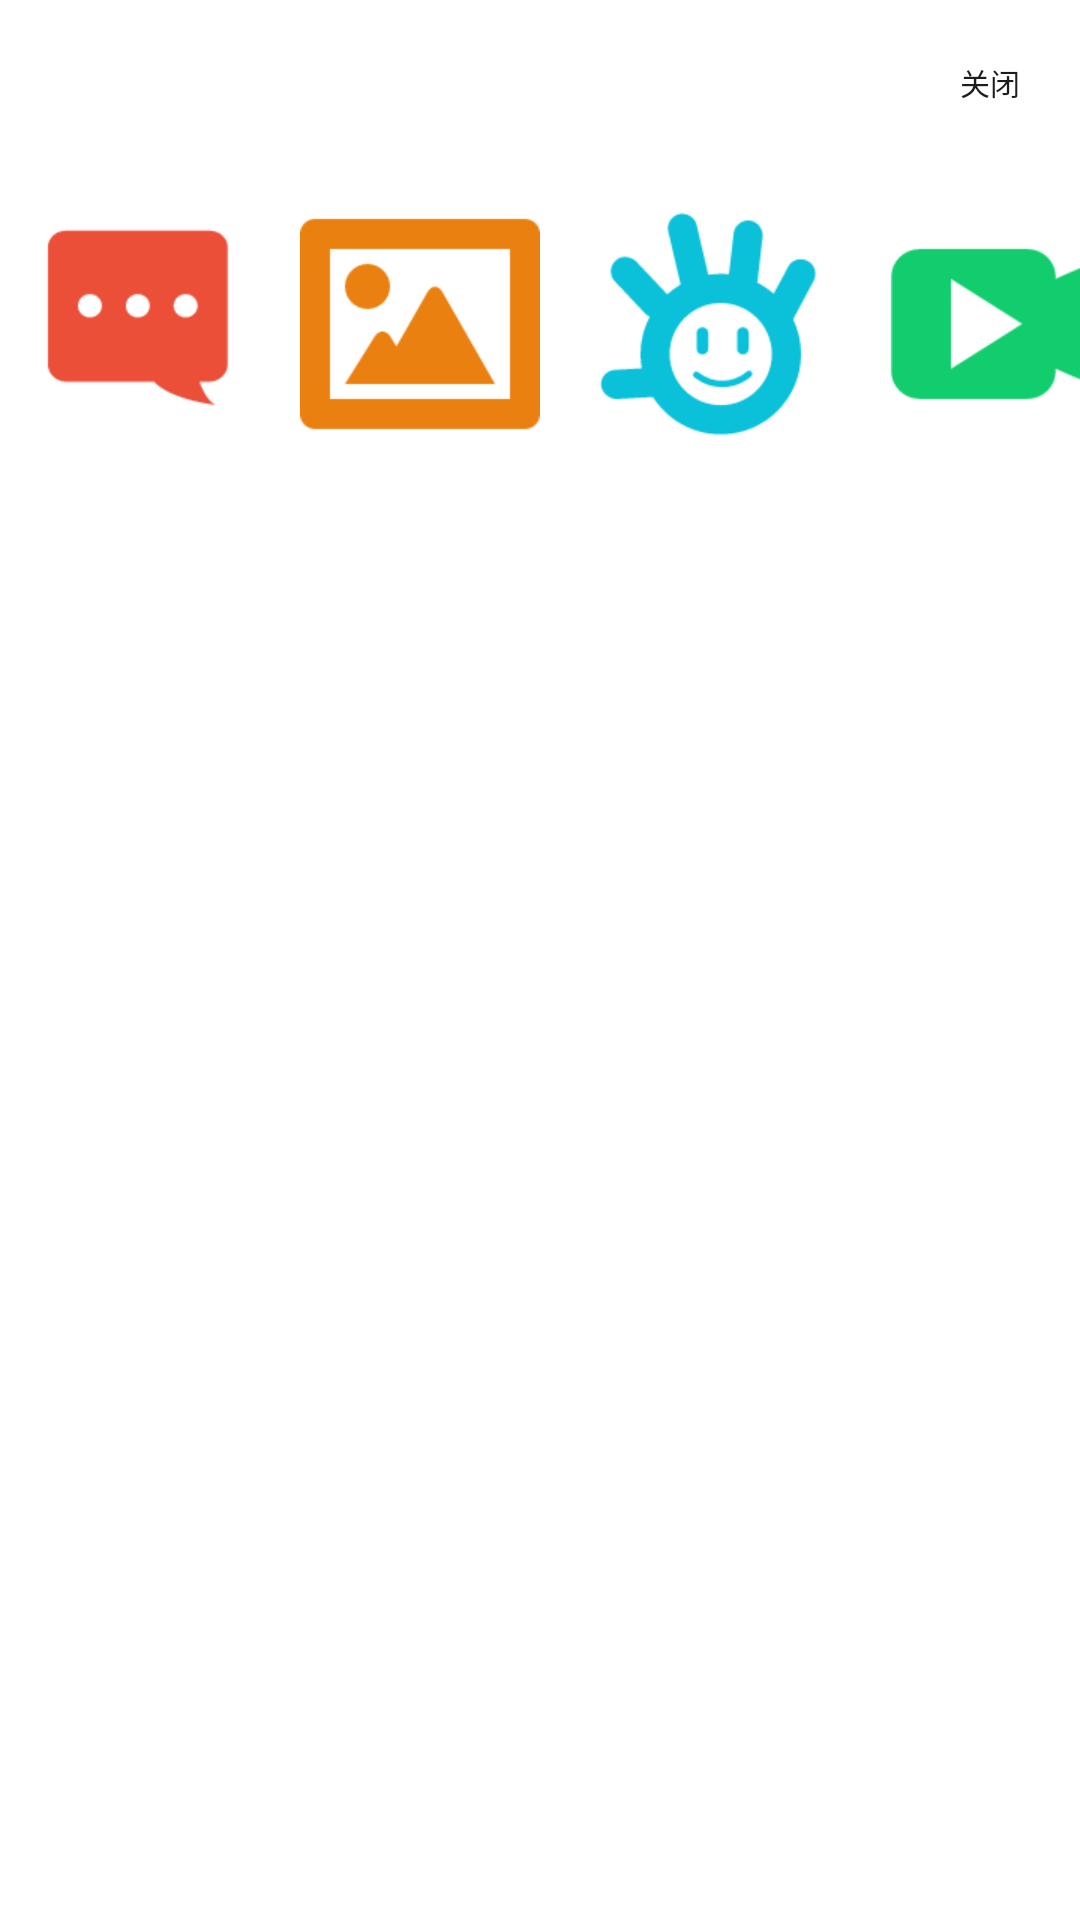

Produce the Android XML layout that renders to this screen, including the resource entries it uses.
<!-- AndroidManifest.xml: application theme AppTheme -->
<!-- res/layout/popwindow_layout.xml -->
<?xml version="1.0" encoding="utf-8"?>
<LinearLayout xmlns:android="http://schemas.android.com/apk/res/android"

              android:layout_width="match_parent"
              android:layout_height="match_parent"
              android:background="#FFF"
              android:orientation="horizontal">
<FrameLayout android:layout_width="match_parent"
             android:layout_height="wrap_content">
    <LinearLayout android:layout_width="match_parent"
                  android:layout_height="wrap_content"
                  android:layout_marginTop="60dp"
                  android:orientation="horizontal">
        <ImageView android:layout_width="80dp"
                   android:src="@drawable/shuoshuo"
                   android:layout_margin="6dp"
                   android:layout_height="80dp"/>
        <ImageView android:layout_width="80dp"
                   android:src="@drawable/zhaopian"
                   android:layout_margin="8dp"
                   android:layout_height="80dp"/>
        <ImageView android:layout_width="80dp"
                   android:src="@drawable/qiandao"
                   android:layout_margin="8dp"
                   android:layout_height="80dp"/>
        <ImageView android:layout_width="80dp"
                   android:layout_margin="8dp"
                   android:src="@drawable/shipin"
                   android:layout_height="80dp"/>
    </LinearLayout>
    <TextView android:layout_width="wrap_content"
              android:text="关闭"
              android:textSize="30px"
              android:id="@+id/tv_more"
              android:padding="20dp"
              android:layout_gravity="right"
              android:textColor="#1d1c1c"
              android:layout_height="wrap_content"/>
</FrameLayout>



</LinearLayout>
<!-- resources referenced by this layout -->
<resources>
  <!-- drawable qiandao: png bitmap (drawable, 4836 bytes) -->
  <!-- drawable shipin: png bitmap (drawable, 2518 bytes) -->
  <!-- drawable shuoshuo: png bitmap (drawable, 2378 bytes) -->
  <!-- drawable zhaopian: png bitmap (drawable, 2333 bytes) -->
  <style name="AppTheme" parent="Theme.AppCompat.Light.DarkActionBar">
          
          <item name="colorPrimary">@color/colorPrimary</item>
          <item name="colorPrimaryDark">@color/colorPrimaryDark</item>
          <item name="colorAccent">@color/colorAccent</item>
      </style>
  <color name="colorPrimary">#3F51B5</color>
  <color name="colorPrimaryDark">#303F9F</color>
  <color name="colorAccent">#FF4081</color>
</resources>
